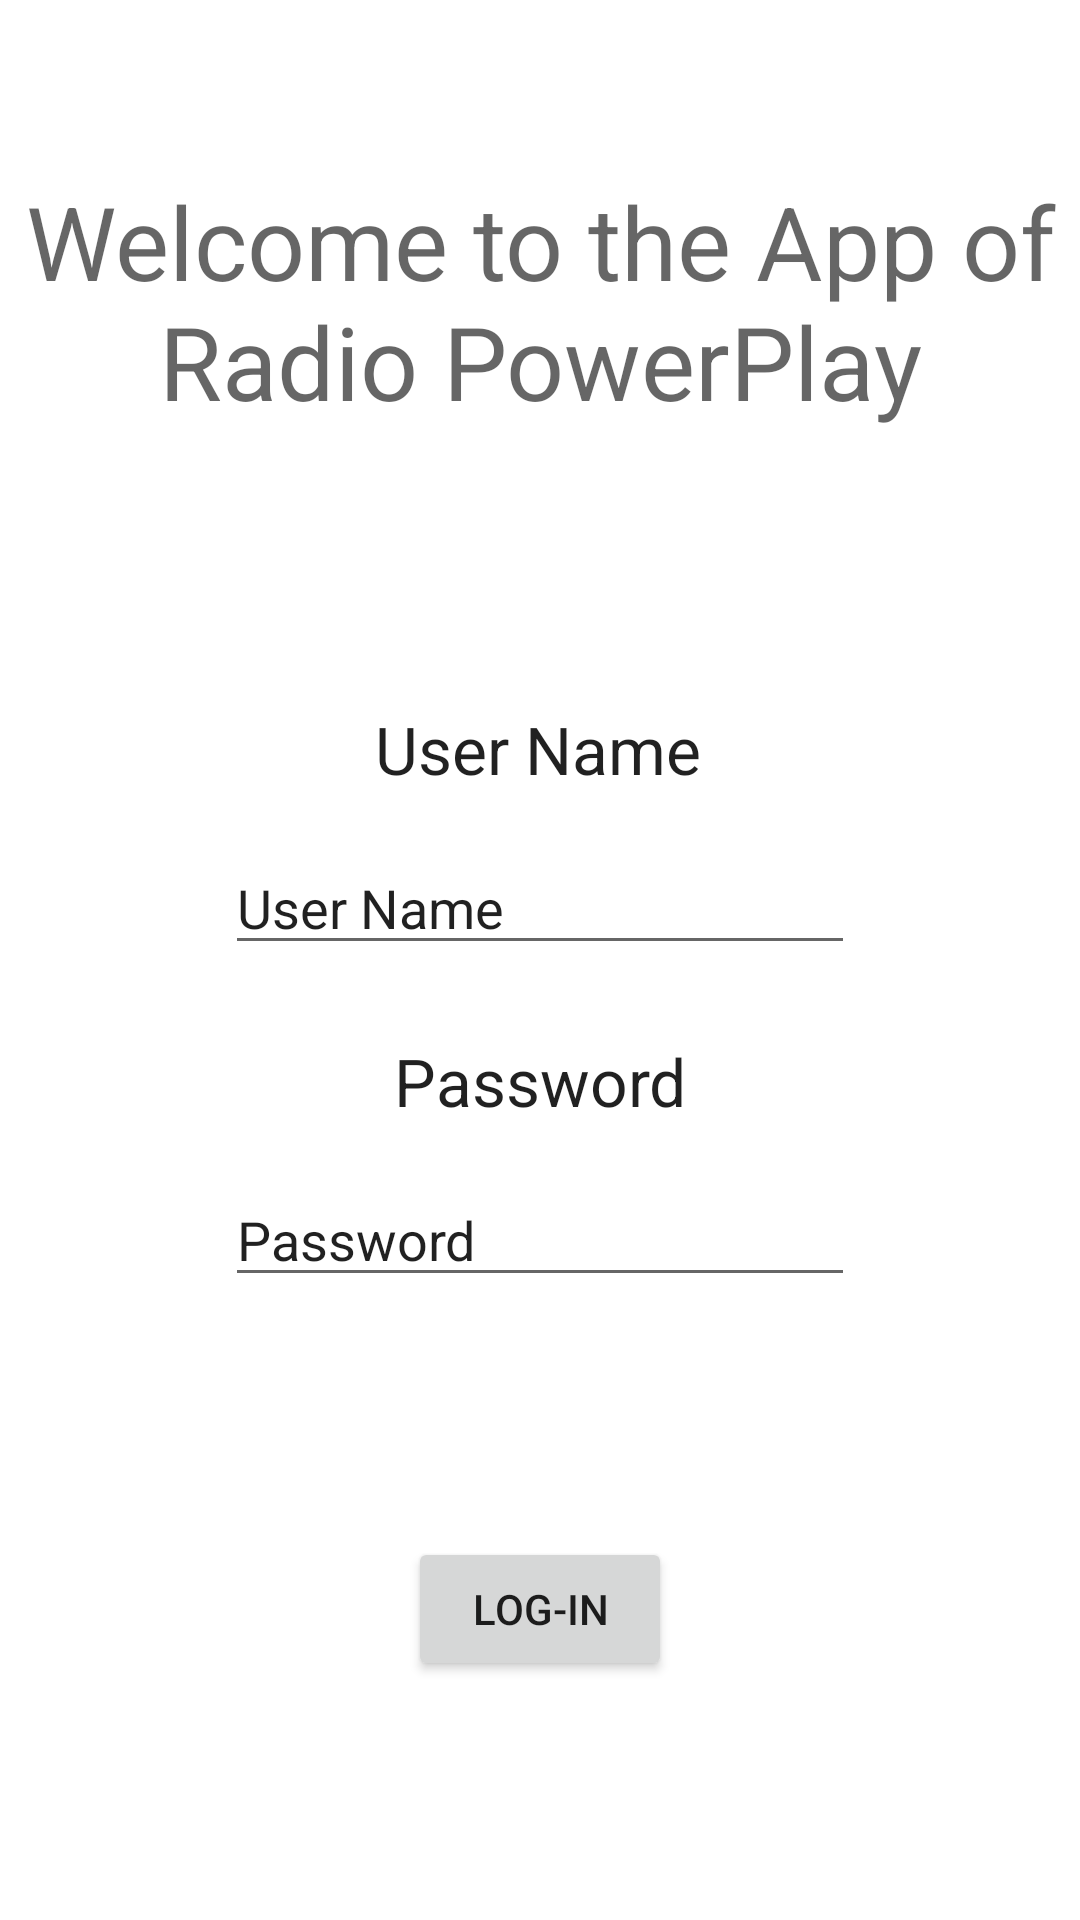

Produce the Android XML layout that renders to this screen, including the resource entries it uses.
<!-- AndroidManifest.xml: application theme Theme.RadioAppFinal -->
<!-- res/layout/activity_main.xml -->
<?xml version="1.0" encoding="utf-8"?>
<androidx.constraintlayout.widget.ConstraintLayout xmlns:android="http://schemas.android.com/apk/res/android"
    xmlns:app="http://schemas.android.com/apk/res-auto"
    xmlns:tools="http://schemas.android.com/tools"
    android:layout_width="match_parent"
    android:layout_height="match_parent"
    tools:context=".MainActivity">

    <TextView
        android:id="@+id/textView2"
        android:layout_width="wrap_content"
        android:layout_height="wrap_content"
        android:layout_marginStart="16dp"
        android:layout_marginTop="45dp"
        android:layout_marginEnd="16dp"
        android:text="@string/welcomeText"
        android:textAlignment="center"
        android:textAppearance="@style/TextAppearance.AppCompat.Display1"
        app:layout_constraintBottom_toBottomOf="parent"
        app:layout_constraintEnd_toEndOf="parent"
        app:layout_constraintStart_toStartOf="parent"
        app:layout_constraintTop_toTopOf="parent"
        app:layout_constraintVertical_bias="0.025" />

    <TextView
        android:id="@+id/textView"
        android:layout_width="wrap_content"
        android:layout_height="wrap_content"
        android:layout_marginTop="92dp"
        android:text="@string/userName"
        android:textAppearance="@style/TextAppearance.AppCompat.Large"
        app:layout_constraintEnd_toEndOf="parent"
        app:layout_constraintHorizontal_bias="0.498"
        app:layout_constraintStart_toStartOf="parent"
        app:layout_constraintTop_toBottomOf="@+id/textView2" />

    <EditText
        android:id="@+id/editTextUserName"
        android:layout_width="wrap_content"
        android:layout_height="wrap_content"
        android:layout_marginTop="16dp"
        android:ems="10"
        android:inputType="textPersonName"
        android:text="@string/userName"
        app:layout_constraintEnd_toEndOf="parent"
        app:layout_constraintStart_toStartOf="parent"
        app:layout_constraintTop_toBottomOf="@+id/textView" />

    <TextView
        android:id="@+id/textView3"
        android:layout_width="wrap_content"
        android:layout_height="wrap_content"
        android:layout_marginTop="24dp"
        android:text="@string/password"
        android:textAppearance="@style/TextAppearance.AppCompat.Large"
        app:layout_constraintEnd_toEndOf="parent"
        app:layout_constraintStart_toStartOf="parent"
        app:layout_constraintTop_toBottomOf="@+id/editTextUserName" />

    <EditText
        android:id="@+id/editTextPassword"
        android:layout_width="wrap_content"
        android:layout_height="wrap_content"
        android:layout_marginTop="16dp"
        android:ems="10"
        android:inputType="textPersonName"
        android:text="@string/password"
        app:layout_constraintEnd_toEndOf="parent"
        app:layout_constraintStart_toStartOf="parent"
        app:layout_constraintTop_toBottomOf="@+id/textView3" />

    <Button
        android:id="@+id/b_goToSongInfo"
        android:layout_width="wrap_content"
        android:layout_height="wrap_content"
        android:text="@string/logIn"
        app:layout_constraintBottom_toBottomOf="parent"
        app:layout_constraintEnd_toEndOf="parent"
        app:layout_constraintStart_toStartOf="parent"
        app:layout_constraintTop_toBottomOf="@+id/editTextPassword" />

</androidx.constraintlayout.widget.ConstraintLayout>
<!-- resources referenced by this layout -->
<resources>
  <string name="logIn">Log-in </string>
  <string name="password">Password</string>
  <string name="userName">User Name</string>
  <string name="welcomeText">Welcome to the App of Radio PowerPlay</string>
  <style name="Theme.RadioAppFinal" parent="Theme.MaterialComponents.DayNight.DarkActionBar">
          
          <item name="colorPrimary">@color/purple_500</item>
          <item name="colorPrimaryVariant">@color/purple_700</item>
          <item name="colorOnPrimary">@color/white</item>
          
          <item name="colorSecondary">@color/teal_200</item>
          <item name="colorSecondaryVariant">@color/teal_700</item>
          <item name="colorOnSecondary">@color/black</item>
          
          <item name="android:statusBarColor">?attr/colorPrimaryVariant</item>
          
      </style>
  <!-- not gathered from this repository: default colours our renderer supplied (Android Studio template values) -->
  <color name="purple_500">#FF6200EE</color>
  <color name="purple_700">#FF3700B3</color>
  <color name="teal_200">#FF03DAC5</color>
  <color name="teal_700">#FF018786</color>
  <color name="black">#FF000000</color>
  <color name="white">#FFFFFFFF</color>
</resources>
